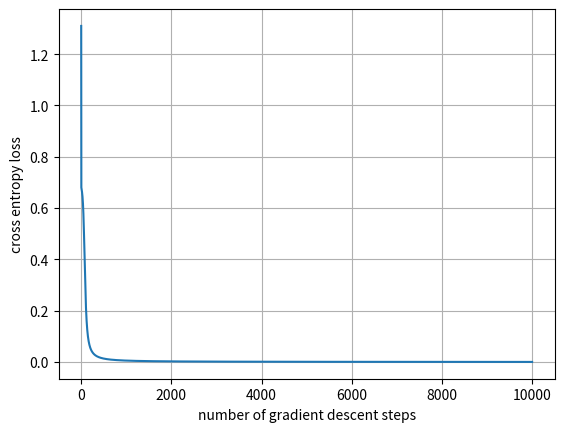

Write Python code to recreate this figure.
import sys
import os
import matplotlib.pyplot as plt
import numpy as np
 
class nn_linear_layer:
    
    # linear layer.
    # randomly initialized by creating matrix W and bias b
    def __init__(self, input_size, output_size, std=1):
        self.W = np.random.normal(0,std,(output_size,input_size))
        self.b = np.random.normal(0,std,(output_size,1))

    ######
    ## Q1
    def forward(self,x):
        #x_3d = x[:,:,np.newaxis]
        # x is now 20,2,1
        #b_transpose = np.reshape(self.b,(1,-1)) # row vector (w. 2axis. that is (1 x ?))
        #res = np.matmul(self.W, x_3d).squeeze(-1) + b_transpose
        res = []
        for i in range(len(x)):
            x_column = np.reshape(x[i],(-1,1))
            row = np.reshape(np.matmul(self.W, x_column) + self.b, (1,-1))
            res.append(row)
        res = np.array(res)
        res = np.reshape(res,(len(x),len(self.W)))
        # res is  20,4
        return res
    
   
    ######
    ## Q2
    ## returns three parameters
    def backprop(self,x,dLdy):
        dLdW2 = np.zeros((len(self.W),len(self.W[0])))
        dLdW = []
        dLdb = []
        dLdx = []
        for i in range(len(x)):
            dldy = np.reshape(dLdy[i],(1,-1)) # jacobian

            dydW = np.reshape(x[i],(1,-1)) # x transpose
            dydx = self.W

            dLdW2 += (np.matmul(np.reshape(dldy,(-1,1)),dydW))
            dLdW.append(   np.matmul(np.reshape(dLdy[i],(-1,1)),dydW)     )
            dLdx.append(np.matmul(dldy,dydx)) #jacobian
        dLdW2 = dLdW2 / len(x)
        """print(f"dLdW2: {dLdW2}")
        print(f"answer: {np.matmul(dLdy.T,x)}")"""
        dLdW = np.array(dLdW)
        dLdW = np.reshape(np.mean(dLdW,axis=0),(len(self.W),-1))
        #breakpoint()
        #dLdW = np.reshape(np.array(dLdW).mean(axis = 0),(len(self.W),-1)) # same with W
        dLdx = np.reshape(np.array(dLdx),(len(x),-1))                       # (20,4) when layer 2, another (20,2) -> useless
        dLdb = np.reshape(np.mean(dLdy,axis = 0),(1,-1)) # in update, the skeleton consider dLdb as a row vector, jacobian


        return dLdW,dLdb,dLdx

    def update_weights(self,dLdW,dLdb):
        # parameter update
        self.W=self.W+dLdW        
        self.b=self.b+dLdb

class nn_activation_layer:
    
    def __init__(self):
        pass
    
    ######
    ## Q3
    def forward(self,x):
        #res = np.array([ 1/ (1 + np.exp(-t)) for t in x])
        res = np.where(x>=0, 1/(1+np.exp(-x)), np.exp(x)/(1+np.exp(x)))
        # overflow 방지 위해 x가 양수일 때는 일반적인 sigmoid, 아닌 경우 분자 분모에 모두 exp(x)곱하기.
        return res
    
    ######
    ## Q4
    def backprop(self,x,dLdy):
        # jacobian of sigmoid function is diagonal. not using matmul -> just elment-wisely multiplicate!
        # x is (20,4)
        # dLdy is (1,4) jacobian
        sigmoid = self.forward(x)
        derivative = (1 - sigmoid) * sigmoid
        dLds1 = dLdy * derivative
        return dLds1


class nn_softmax_layer:
    def __init__(self):
        pass
    ######
    ## Q5
    def forward(self,x):
        # x should be (20,2)
        res = []
        for i in range(0,len(x)):
            denominator = 0
            row = []
            x_max = np.max(x[i])
            # x[i] is (2,)
            # prepare for potential overflow
            for j in range(0,len(x[i])):
                denominator += np.exp(x[i][j]-x_max)
            for j in range(0,len(x[i])):
                row.append(np.exp(x[i][j]-x_max) / denominator)
            res.append(row)
        res = np.array(res)
        return res
    
    ######
    ## Q6
    def backprop(self,x,dLdp):
        # dLdp -> 2차원 row vector   (20,2)
        dLds2 = []
        for i in range(0,len(x)):
            s1 = x[i][0]
            s2 = x[i][1]
            p1 = np.exp(s1) / (np.exp(s1)+np.exp(s2))
            p2 = 1 - p1 # because we have only two p_i
            dpds2 = np.array( [[ p1*(1-p1), -p1*p2 ], \
                            [-p1*p2 , p2*(1-p2)]])
            dLds2.append(np.matmul(dLdp[i],dpds2))
        dLds2 = np.array(dLds2)
        dLds2 = np.reshape(dLds2,(len(x),len(x[0])))
        return dLds2

class nn_cross_entropy_layer:
    def __init__(self):
        pass
        
    ######
    ## Q7
    def forward(self,x,y):
        cross_entropy = []
        for i in range(0,len(x)): # loop : batch size
            b_i = y[i][0]
            p_i = x[i][0]
            # b_i는 XOR한 결과가 0일 확률. 즉 정답이 0이라면 b_i는 1, 아니면 0.
            c_e = (1-b_i) * np.log(p_i) + (b_i) * np.log(1 - p_i)
            cross_entropy.append([-c_e])
        cross_entropy = np.array(cross_entropy).mean(axis = 0)
        return cross_entropy[0]
        
    ######
    ## Q8
    def backprop(self,x,y):
        dLdp = []
        for i in range(0,len(x)):
            b_i = y[i][0]
            p_i = x[i][0]
            jacobian_L = [ -((1 - b_i) / p_i) , -(b_i / (1-p_i))]
            # !!!! 위의 자코비언에서 (-b_i / p_i)를 했을 경우에는 overflow ecountered in scalar negative라는 오류가 발생
            # b_i는 이 hw 과제에서 unsinged int 8 로 설정되어서 -를 곱하면 오버플로우가 발생하고, 이로 인해 nan값이 생기고
            # backporpagation 도중 nan가 확산되면서 전체 결과가 nan으로 바뀌는 현상이 있었음
            # 단순히 괄호를 씌워줌으로써 scalar negative로 인한 overflow를 막을 수 있음.
            dLdp.append(jacobian_L)
        dLdp = np.array(dLdp)
        dLdp = np.reshape(dLdp,(len(x),len(x[0])))
        # dLdp -> (20,2)
        # 혼동 방지를 위해 row vector로 통일 -> Jacobian!
        # [dLdp_1, dLdp_2] * 20times, that is, [grad_p_L] * 20times then, get mean
        return dLdp

# number of data points for each of (0,0), (0,1), (1,0) and (1,1)
num_d=5

# number of test runs
num_test=40

## Q9. Hyperparameter setting
## learning rate (lr)and number of gradient descent steps (num_gd_step)
## This part is not graded (there is no definitive answer).
## You can set this hyperparameters through experiments.
lr= 1
num_gd_step= 10000

# dataset size
batch_size=4*num_d

# number of classes is 2
num_class=2

# variable to measure accuracy
accuracy=0

# set this True if want to plot training data
show_train_data=False

# set this True if want to plot loss over gradient descent iteration
show_loss=True

################
# create training data
################

m_d1 = (0, 0)
m_d2 = (1, 1)
m_d3 = (0, 1)
m_d4 = (1, 0)

sig = 0.05
s_d1 = sig ** 2 * np.eye(2)

d1 = np.random.multivariate_normal(m_d1, s_d1, num_d)
d2 = np.random.multivariate_normal(m_d2, s_d1, num_d)
d3 = np.random.multivariate_normal(m_d3, s_d1, num_d)
d4 = np.random.multivariate_normal(m_d4, s_d1, num_d)

# training data, and has shape (4*num_d,2)
x_train_d = np.vstack((d1, d2, d3, d4))
# training data lables, and has shape (4*num_d,1)
y_train_d = np.vstack((np.zeros((2 * num_d, 1), dtype='uint8'), np.ones((2 * num_d, 1), dtype='uint8')))

if (show_train_data):
    plt.grid()
    plt.scatter(x_train_d[range(2 * num_d), 0], x_train_d[range(2 * num_d), 1], color='b', marker='o')
    plt.scatter(x_train_d[range(2 * num_d, 4 * num_d), 0], x_train_d[range(2 * num_d, 4 * num_d), 1], color='r',
                marker='x')
    plt.show()

################
# create layers
################

# hidden layer
# linear layer
layer1 = nn_linear_layer(input_size=2, output_size=4, )
# activation layer
act = nn_activation_layer()

# output layer
# linear
layer2 = nn_linear_layer(input_size=4, output_size=2, )
# softmax
smax = nn_softmax_layer()
# cross entropy
cent = nn_cross_entropy_layer()

# variable for plotting loss
loss_out = np.zeros((num_gd_step))

################
# do training
################

for i in range(num_gd_step):
    
    # fetch data
    x_train = x_train_d
    y_train = y_train_d
        
    ################
    # forward pass
    
    # hidden layer
    # linear
    l1_out = layer1.forward(x_train)
    # activation
    a1_out = act.forward(l1_out)
    
    # output layer
    # linear
    l2_out = layer2.forward(a1_out)
    # softmax
    smax_out = smax.forward(l2_out)
    # cross entropy loss
    loss_out[i] = cent.forward(smax_out, y_train)
    
    ################
    # perform backprop
    # output layer
    # cross entropy
    b_cent_out = cent.backprop(smax_out, y_train)
    #breakpoint()

    # softmax
    b_nce_smax_out = smax.backprop(l2_out, b_cent_out)
    #breakpoint()

    # linear
    b_dLdW_2, b_dLdb_2, b_dLdx_2 = layer2.backprop(x=a1_out, dLdy=b_nce_smax_out)
    #breakpoint()

    
    # backprop, hidden layer
    # activation
    b_act_out = act.backprop(x=l1_out, dLdy=b_dLdx_2)
    # linear
    b_dLdW_1, b_dLdb_1, b_dLdx_1 = layer1.backprop(x=x_train, dLdy=b_act_out)

    ################
    # update weights: perform gradient descent
    layer2.update_weights(dLdW=-b_dLdW_2 * lr, dLdb=-b_dLdb_2.T * lr)
    layer1.update_weights(dLdW=-b_dLdW_1 * lr, dLdb=-b_dLdb_1.T * lr)

    if (i + 1) % 2000 == 0:
        print('gradient descent iteration:', i + 1)

# set show_loss to True to plot the loss over gradient descent iterations
if (show_loss):
    plt.figure(1)
    plt.grid()
    plt.plot(range(num_gd_step), loss_out)
    plt.xlabel('number of gradient descent steps')
    plt.ylabel('cross entropy loss')
    plt.show()

################
# training done
# now testing

num_test = 100

for j in range(num_test):
    
    predicted = np.ones((4,))
    
    # dispersion of test data
    sig_t = 1e-5
    
    # generate test data
    # generate 4 samples, each sample nearby (1,1), (0,0), (1,0), (0,1) respectively
    t11 = np.random.multivariate_normal((1,1), sig_t**2*np.eye(2), 1)
    t00 = np.random.multivariate_normal((0,0), sig_t**2*np.eye(2), 1)
    t10 = np.random.multivariate_normal((1,0), sig_t**2*np.eye(2), 1)
    t01 = np.random.multivariate_normal((0,1), sig_t**2*np.eye(2), 1)
    
    # predicting label for test sample nearby (1,1)
    l1_out = layer1.forward(t11)
    a1_out = act.forward(l1_out)
    l2_out = layer2.forward(a1_out)
    smax_out = smax.forward(l2_out)
    predicted[0] = np.argmax(smax_out)
    print('softmax out for (1,1)', smax_out, 'predicted label:', int(predicted[0]))
    
    # predicting label for test sample nearby (0,0)
    l1_out = layer1.forward(t00)
    a1_out = act.forward(l1_out)
    l2_out = layer2.forward(a1_out)
    smax_out = smax.forward(l2_out)
    predicted[1] = np.argmax(smax_out)
    print('softmax out for (0,0)', smax_out, 'predicted label:', int(predicted[1]))
    
    # predicting label for test sample nearby (1,0)
    l1_out = layer1.forward(t10)
    a1_out = act.forward(l1_out)
    l2_out = layer2.forward(a1_out)
    smax_out = smax.forward(l2_out)
    predicted[2] = np.argmax(smax_out)
    print('softmax out for (1,0)', smax_out, 'predicted label:', int(predicted[2]))
    
    # predicting label for test sample nearby (0,1)
    l1_out = layer1.forward(t01)
    a1_out = act.forward(l1_out)
    l2_out = layer2.forward(a1_out)
    smax_out = smax.forward(l2_out)
    predicted[3] = np.argmax(smax_out)
    print('softmax out for (0,1)', smax_out, 'predicted label:', int(predicted[3]))
    
    print('total predicted labels:', predicted.astype('uint8'))
    
    accuracy += (predicted[0] == 0) & (predicted[1] == 0) & (predicted[2] == 1) & (predicted[3] == 1)
    
    if (j + 1) % 10 == 0:
        print('test iteration:', j + 1)

print('accuracy:', accuracy / num_test * 100, '%')






